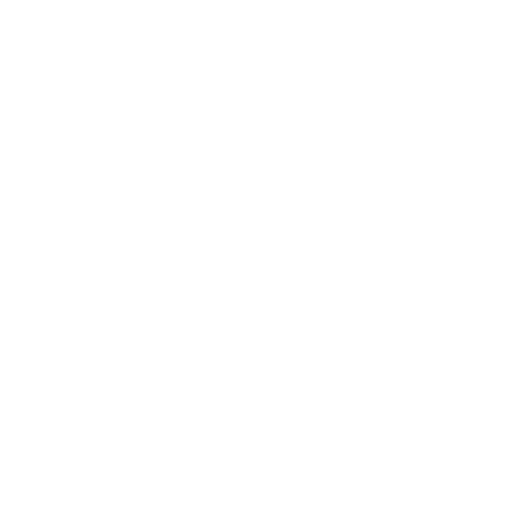
t = 0.00 s
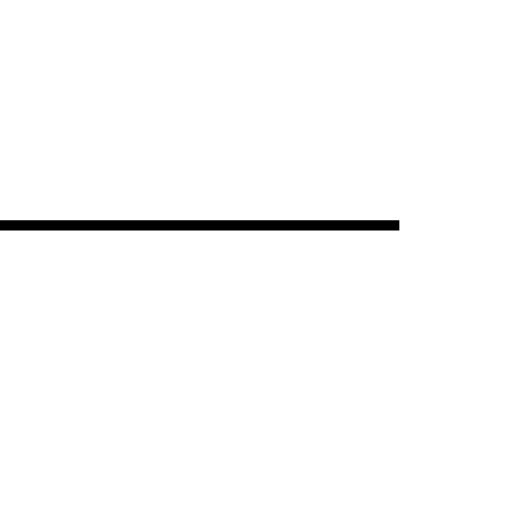
t = 1.17 s
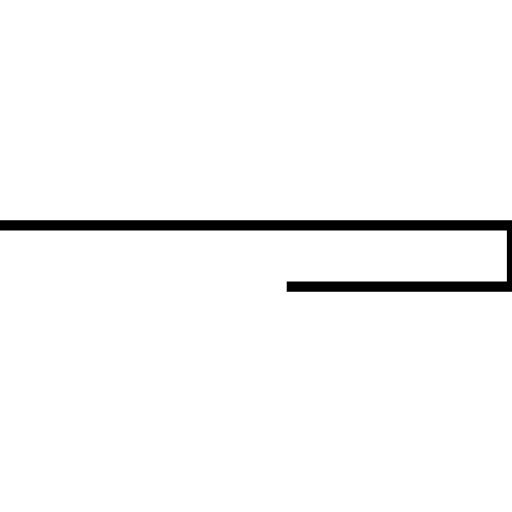
t = 2.34 s
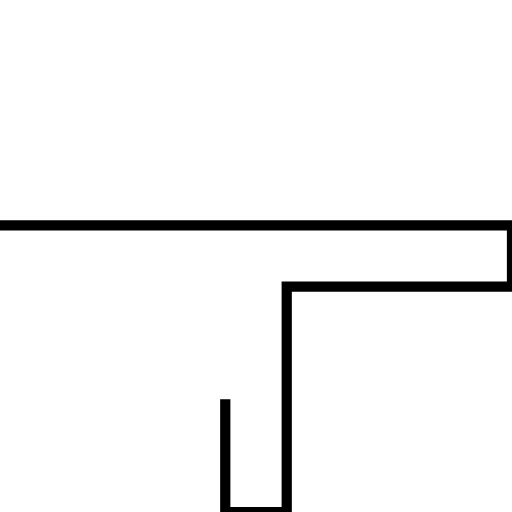
t = 3.51 s
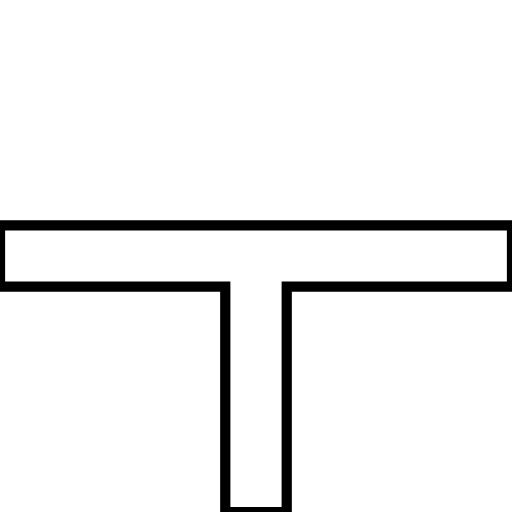
t = 4.68 s

The animated SVG that drew these frames (rendered in a browser with its animation timeline set to each time). Animation: 1 SMIL element (animate=1); one cycle of 4.68 s.

<?xml version='1.0' encoding='utf-8'?>
<svg viewBox="0.0 -6.0 50.0 50.0" version="1.1" xmlns="http://www.w3.org/2000/svg"><rect x="-1000" y="-1000" width="2000" height="2000" stroke="white" fill="white" /><g style="fill:none;stroke:#000000;stroke-width:1"><path d="M 0.0 -22.0 L 50.0 -22.0 L 50.0 -16.0 L 28.0 -16.0 L 28.0 6.0 L 22.0 6.0 L 22.0 -16.0 L 0.0 -16.0 Z" transform="translate(0.0 38.0)" stroke-dasharray="156.0" stroke-dashoffset="156.0"><animate attributeName="stroke-dashoffset" from="156.0" to="0" dur="4.68s" begin="0s; anim_end.end" fill="freeze" id="anim0" /></path></g></svg>
